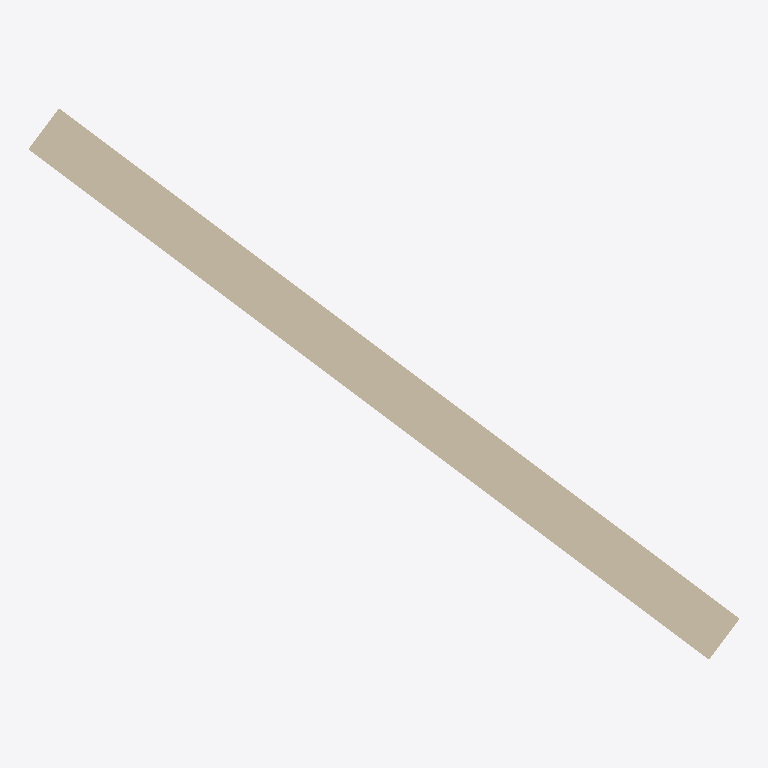
Plan cut of the same IFC building model at storey 'Ground' (level 0.00 m, cut at 1.40 m), seen from above with north up, elements coloured by IFC class: 1 wall (beige). Cut surfaces are drawn darker.
Extent 4.2 m × 3.2 m × 3.0 m (x, y, z). Storeys (1): Ground at 0.00 m. Elements (1): 1 IfcWall.

HEADER;
FILE_DESCRIPTION(('Wall extent fallback fixture: two IFCWALLs without an extrusion body, 5 m long, 0.3 m thick, 3 m high: a faceted Brep turned 53.13 degrees off IFC +X, and the same Brep through an IfcMappedItem turned'),'2;1');
FILE_NAME('wall-extents.ifc','2026-09-26T00:00:00',('Pascal'),('Pascal'),'','','');
FILE_SCHEMA(('IFC4'));
ENDSEC;
DATA;
#1=IFCPROJECT('0000000000000000000001',$,'Wall extent fixture',$,$,$,$,(#8),#9);
#14=IFCSITE('0000000000000000000002',$,'Site',$,$,#13,$,$,.ELEMENT.,$,$,$,$,$);
#23=IFCBUILDING('0000000000000000000004',$,'Building',$,$,#22,$,$,.ELEMENT.,$,$,$);
#33=IFCBUILDINGSTOREY('0000000000000000000006',$,'Ground',$,$,#32,$,$,.ELEMENT.,0.0);
#130=IFCWALL('0000000000000000000011',$,'Mapped wall',$,$,#123,#114,$,.STANDARD.);
ENDSEC;
